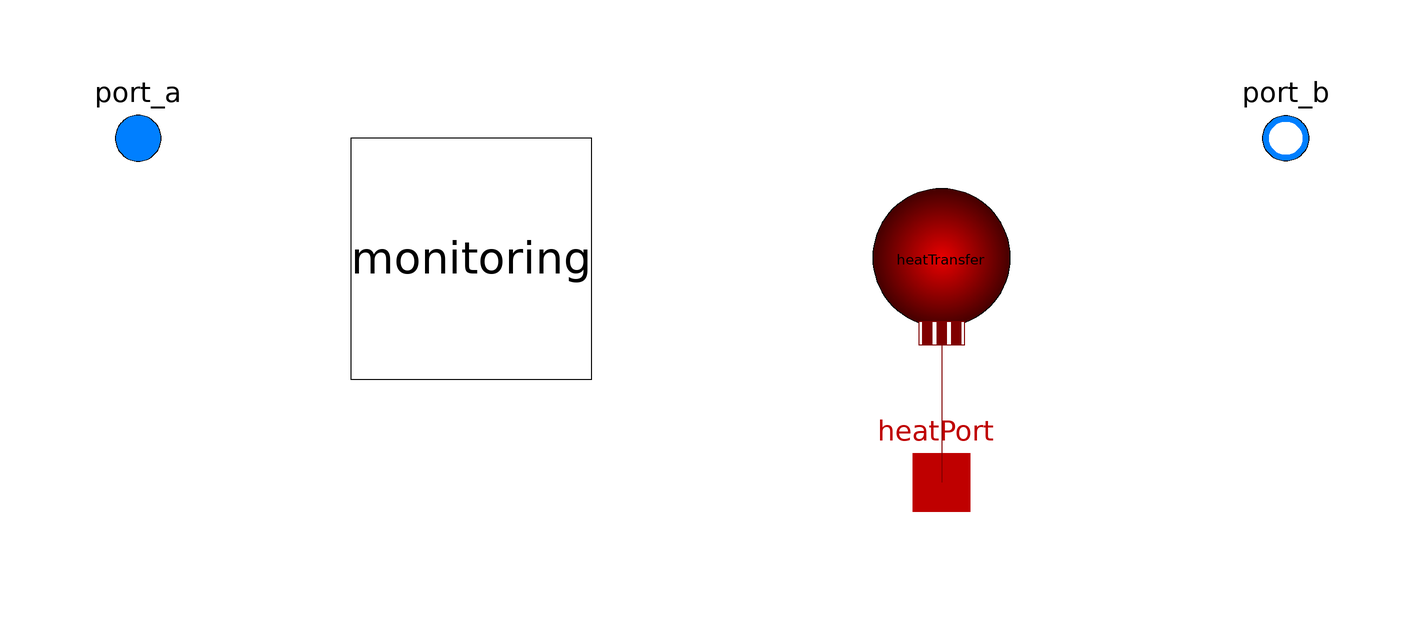

The Modelica model whose source follows is shown above as a component diagram (icons at their Placement, wires along their Line points).

partial model PartialPump "Base model for centrifugal pumps"
    import SI = Modelica.SIunits;
    import NonSI = Modelica.SIunits.Conversions.NonSIunits;
    import Modelica.Constants;
    import Modelica.Fluid.Machines.BaseClasses.PumpCharacteristics;

  extends LibRAS.Interfaces.PartialTwoPort(
    port_b_exposesState = energyDynamics<>Modelica.Fluid.Types.Dynamics.SteadyState or massDynamics<>Modelica.Fluid.Types.Dynamics.SteadyState,
    port_a(
      p(start=p_a_start),
      m_flow(start = m_flow_start,
             min = if allowFlowReversal and not checkValve then -Constants.inf else 0)),
    port_b(
      p(start=p_b_start),
      m_flow(start = -m_flow_start,
             max = if allowFlowReversal and not checkValve then +Constants.inf else 0)));

  // Initialization
  parameter Medium.AbsolutePressure p_a_start=system.p_start
      "Guess value for inlet pressure"
    annotation(Dialog(tab="Initialization"));
  parameter Medium.AbsolutePressure p_b_start=p_a_start
      "Guess value for outlet pressure"
    annotation(Dialog(tab="Initialization"));
  parameter Medium.MassFlowRate m_flow_start = system.m_flow_start
      "Guess value of m_flow = port_a.m_flow"
    annotation(Dialog(tab = "Initialization"));
  final parameter SI.VolumeFlowRate V_flow_single_init = m_flow_start/rho_nominal/nParallel
      "Used for simplified initialization model";
  final parameter SI.Height delta_head_init = flowCharacteristic(V_flow_single_init)-flowCharacteristic(0)
      "Used for simplified initialization model";

  // Characteristic curves
  parameter Integer nParallel(min=1) = 1 "Number of pumps in parallel"
    annotation(Dialog(group="Characteristics"));
  replaceable function flowCharacteristic =
      PumpCharacteristics.baseFlow
      "Head vs. V_flow characteristic at nominal speed and density"
    annotation(Dialog(group="Characteristics"), choicesAllMatching=true);
  parameter NonSI.AngularVelocity_rpm N_nominal
      "Nominal rotational speed for flow characteristic"
    annotation(Dialog(group="Characteristics"));
  parameter Medium.Density rho_nominal = Medium.density_pTX(Medium.p_default, Medium.T_default, Medium.X_default)
      "Nominal fluid density for characteristic"
    annotation(Dialog(group="Characteristics"));
  parameter Boolean use_powerCharacteristic = false
      "Use powerCharacteristic (vs. efficiencyCharacteristic)"
     annotation(Evaluate=true,Dialog(group="Characteristics"));
  replaceable function powerCharacteristic =
        PumpCharacteristics.quadraticPower (
       V_flow_nominal={0,0,0},W_nominal={0,0,0})
      "Power consumption vs. V_flow at nominal speed and density"
    annotation(Dialog(group="Characteristics", enable = use_powerCharacteristic),
               choicesAllMatching=true);
  replaceable function efficiencyCharacteristic =
    PumpCharacteristics.constantEfficiency(eta_nominal = 0.8) constrainedby
      PumpCharacteristics.baseEfficiency
      "Efficiency vs. V_flow at nominal speed and density"
    annotation(Dialog(group="Characteristics",enable = not use_powerCharacteristic),
               choicesAllMatching=true);

  // Assumptions
  parameter Boolean checkValve=false "= true to prevent reverse flow"
    annotation(Dialog(tab="Assumptions"), Evaluate=true);

  parameter SI.Volume V = 0 "Volume inside the pump"
    annotation(Dialog(tab="Assumptions"),Evaluate=true);

  // Energy and mass balance
  extends LibRAS.Interfaces.PartialLumpedVolume(
      final fluidVolume = V,
      energyDynamics = Modelica.Fluid.Types.Dynamics.SteadyState,
      massDynamics = Modelica.Fluid.Types.Dynamics.SteadyState,
      final p_start = p_b_start);

  // Heat transfer through boundary, e.g., to add a housing
  parameter Boolean use_HeatTransfer = false
      "= true to use a HeatTransfer model, e.g., for a housing"
      annotation (Dialog(tab="Assumptions",group="Heat transfer"));
  replaceable model HeatTransfer =
      Modelica.Fluid.Vessels.BaseClasses.HeatTransfer.IdealHeatTransfer
    constrainedby
      Modelica.Fluid.Vessels.BaseClasses.HeatTransfer.PartialVesselHeatTransfer
      "Wall heat transfer"
      annotation (Dialog(tab="Assumptions",group="Heat transfer",enable=use_HeatTransfer),choicesAllMatching=true);
  HeatTransfer heatTransfer(
    redeclare final package Medium = Medium,
    final n=1,
    surfaceAreas={4*Modelica.Constants.pi*(3/4*V/Modelica.Constants.pi)^(2/3)},
    final states = {medium.state},
    final use_k = use_HeatTransfer)
      annotation (Placement(transformation(
        extent={{-10,-10},{30,30}},
        rotation=180,
        origin={50,-10})));
  Modelica.Thermal.HeatTransfer.Interfaces.HeatPort_a heatPort if use_HeatTransfer
    annotation (Placement(transformation(extent={{30,-70},{50,-50}})));

  // Variables
  final parameter SI.Acceleration g=system.g;
  Medium.Density rho = medium.d;
  SI.Pressure dp_pump = port_b.p - port_a.p "Pressure increase";
  SI.Height head = dp_pump/(rho*g) "Pump head";
  SI.MassFlowRate m_flow = port_a.m_flow "Mass flow rate (total)";
  SI.MassFlowRate m_flow_single = m_flow/nParallel
      "Mass flow rate (single pump)";
  SI.VolumeFlowRate V_flow "Volume flow rate (total)";
  SI.VolumeFlowRate V_flow_single(start = m_flow_start/rho_nominal/nParallel)
      "Volume flow rate (single pump)";
  NonSI.AngularVelocity_rpm N(start = N_nominal) "Shaft rotational speed";
  SI.Power W_single "Power Consumption (single pump)";
  SI.Power W_total = W_single*nParallel "Power Consumption (total)";
  Real eta "Global Efficiency";
  final constant Medium.MassFlowRate unit_m_flow=1 annotation (HideResult=true);
  Real s(start = m_flow_start/unit_m_flow)
      "Curvilinear abscissa for the flow curve in parametric form (either mass flow rate or head)";

  // Diagnostics
  replaceable model Monitoring =
    Modelica.Fluid.Machines.BaseClasses.PumpMonitoring.PumpMonitoringBase
    constrainedby
      Modelica.Fluid.Machines.BaseClasses.PumpMonitoring.PumpMonitoringBase
      "Optional pump monitoring"
      annotation(Dialog(tab="Advanced", group="Diagnostics"), choicesAllMatching=true);
  final parameter Boolean show_NPSHa = false
      "obsolete -- remove modifier and specify Monitoring for NPSH instead"
    annotation(Dialog(tab="Advanced", group="Obsolete"));
  Monitoring monitoring(
          redeclare final package Medium = Medium,
          final state_in = Medium.setState_phX(port_a.p, inStream(port_a.h_outflow), inStream(port_a.Xi_outflow)),
          final state = medium.state) "Monitoring model"
     annotation (Placement(transformation(extent={{-64,-42},{-20,0}})));
  protected
  constant SI.Height unitHead = 1;
  constant SI.MassFlowRate unitMassFlowRate = 1;

equation
  // Flow equations
   V_flow = homotopy(m_flow/rho,
                     m_flow/rho_nominal);
   V_flow_single = V_flow/nParallel;
  if not checkValve then
    // Regular flow characteristics without check valve
    head = homotopy((N/N_nominal)^2*flowCharacteristic(V_flow_single*N_nominal/N),
                     N/N_nominal*(flowCharacteristic(0)+delta_head_init*V_flow_single));
    s = 0;
  else
    // Flow characteristics when check valve is open
    head = homotopy(if s > 0 then (N/N_nominal)^2*flowCharacteristic(V_flow_single*N_nominal/N)
                             else (N/N_nominal)^2*flowCharacteristic(0) - s*unitHead,
                    N/N_nominal*(flowCharacteristic(0)+delta_head_init*V_flow_single));
    V_flow_single = homotopy(if s > 0 then s*unitMassFlowRate/rho else 0,
                             s*unitMassFlowRate/rho_nominal);
  end if;
  // Power consumption
  if use_powerCharacteristic then
    W_single = homotopy((N/N_nominal)^3*(rho/rho_nominal)*powerCharacteristic(V_flow_single*N_nominal/N),
                        N/N_nominal*V_flow_single/V_flow_single_init*powerCharacteristic(V_flow_single_init));
    eta = dp_pump*V_flow_single/W_single;
  else
    eta = homotopy(efficiencyCharacteristic(V_flow_single*(N_nominal/N)),
                   efficiencyCharacteristic(V_flow_single_init));
    W_single = homotopy(dp_pump*V_flow_single/eta,
                        dp_pump*V_flow_single_init/eta);
  end if;

  // Energy balance
  Wb_flow = W_total;
  Qb_flow = heatTransfer.Q_flows[1];
  Hb_flow = port_a.m_flow*actualStream(port_a.h_outflow) +
            port_b.m_flow*actualStream(port_b.h_outflow);

  // Ports
  port_a.h_outflow = medium.h;
  port_b.h_outflow = medium.h;
  port_b.p = medium.p
      "outlet pressure is equal to medium pressure, which includes Wb_flow";

  // Mass balance
  mb_flow = port_a.m_flow + port_b.m_flow;

  mbXi_flow = port_a.m_flow*actualStream(port_a.Xi_outflow) +
              port_b.m_flow*actualStream(port_b.Xi_outflow);
  port_a.Xi_outflow = medium.Xi;
  port_b.Xi_outflow = medium.Xi;

  mbC_flow = port_a.m_flow*actualStream(port_a.C_outflow) +
             port_b.m_flow*actualStream(port_b.C_outflow);
  port_a.C_outflow = C;
  port_b.C_outflow = C;

  mbC_S_flow = port_a.m_flow*actualStream(port_a.C_S_outflow) +
             port_b.m_flow*actualStream(port_b.C_S_outflow);
  port_a.C_S_outflow = C_S;
  port_b.C_S_outflow = C_S;
  mbC_X_flow = port_a.m_flow*actualStream(port_a.C_X_outflow) +
             port_b.m_flow*actualStream(port_b.C_X_outflow);
  port_a.C_X_outflow = C_X;
  port_b.C_X_outflow = C_X;

  connect(heatTransfer.heatPorts[1], heatPort) annotation (Line(
      points={{40,-34},{40,-60}},
      color={127,0,0}));
  annotation (
    Icon(coordinateSystem(preserveAspectRatio=true,  extent={{-100,-100},{100,
              100}}), graphics={
          Rectangle(
            extent={{-100,46},{100,-46}},
            lineColor={0,0,0},
            fillColor={0,127,255},
            fillPattern=FillPattern.HorizontalCylinder),
          Polygon(
            points={{-48,-60},{-72,-100},{72,-100},{48,-60},{-48,-60}},
            lineColor={0,0,255},
            pattern=LinePattern.None,
            fillColor={0,0,0},
            fillPattern=FillPattern.VerticalCylinder),
          Ellipse(
            extent={{-80,80},{80,-80}},
            lineColor={0,0,0},
            fillPattern=FillPattern.Sphere,
            fillColor={0,100,199}),
          Polygon(
            points={{-28,30},{-28,-30},{50,-2},{-28,30}},
            lineColor={0,0,0},
            pattern=LinePattern.None,
            fillPattern=FillPattern.HorizontalCylinder,
            fillColor={255,255,255})}));
end PartialPump;